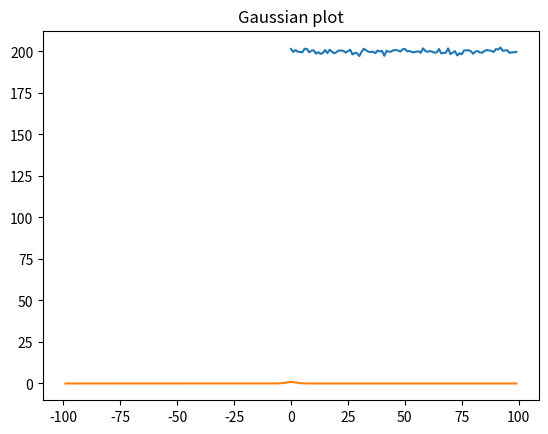

The matplotlib source for this figure: (Note: this script raises an exception after producing the figure.)
import numpy as np
import matplotlib.pyplot as plt

def example_making_graph():
    y = 200 + np.random.randn(100)
    x = range(len(y))
    plt.plot(x, y)
    plt.title("First Picture")
    plt.show()

example_making_graph()

from numpy import exp, pi, sqrt

def gaussian(x, mu: float=0.0, sigma: float=sqrt(0.19)) -> int:
    """Calculate a value of Gaussian function"""
    gaus_val = (1/sqrt(2*pi*sigma**2))*exp(-((x-mu)**2)/2*sigma**2)
    return gaus_val

def plot_gaussian():
    x = np.arange(100)
    x = np.concatenate((-1*x[1:][::-1], x), axis=0)
    print(f"X : {x}")
    y = gaussian(x)
    print(type(y))
    print(f"Y : {y}")
    plt.plot(x, y)
    plt.title("Gaussian plot")
    plt.show()


try:
    plot_gaussian()
except BaseException as err:
    print(err)

a = input()